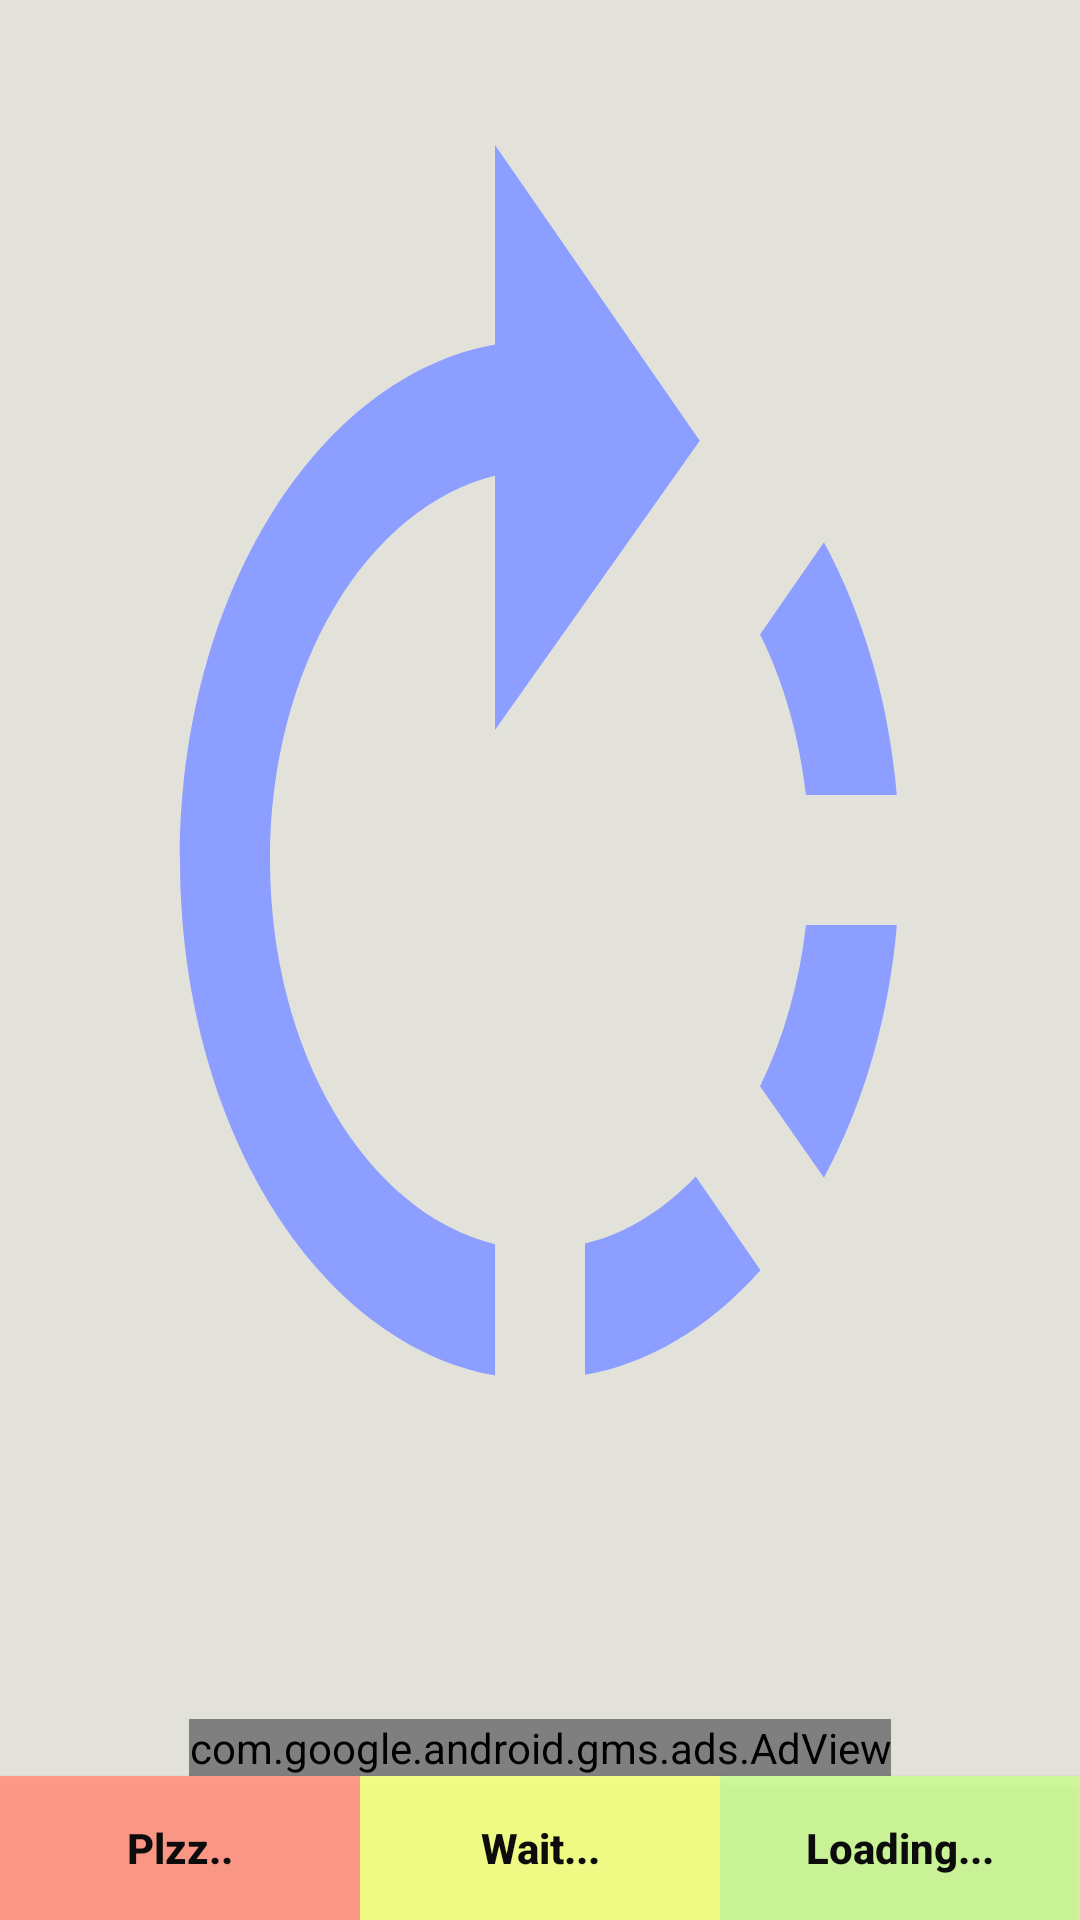

Produce the Android XML layout that renders to this screen, including the resource entries it uses.
<!-- AndroidManifest.xml: application theme AppTheme -->
<!-- res/layout/slide_window.xml -->
<?xml version="1.0" encoding="utf-8"?>
<androidx.constraintlayout.widget.ConstraintLayout xmlns:android="http://schemas.android.com/apk/res/android"
    xmlns:app="http://schemas.android.com/apk/res-auto"
    xmlns:tools="http://schemas.android.com/tools"
    android:layout_width="match_parent"
    android:background="#E2E2DB"
    android:layout_height="match_parent"
    android:orientation="vertical">


    <ImageView
        android:id="@+id/slideimg"
        android:layout_width="0dp"
        android:layout_height="0dp"
        android:scaleType="fitXY"

        app:layout_constraintBottom_toTopOf="@+id/img_pview_bannerAd"
        app:layout_constraintEnd_toEndOf="parent"
        app:layout_constraintHeight_max="520dp"
        app:layout_constraintStart_toStartOf="parent"
        app:layout_constraintTop_toTopOf="parent"
        app:layout_constraintWidth_max="500dp"
        app:srcCompat="@drawable/ic_rotate_24dp" />

    <Button
        android:id="@+id/editpic"
        android:layout_width="0dp"
        android:layout_height="wrap_content"
        android:text="Plzz.."
        android:textAllCaps="false"
        android:textStyle="bold"
        android:textColor="#0C0C0C"
        android:background="#EEFF9481"
        app:layout_constraintTop_toTopOf="@+id/share"
        app:layout_constraintStart_toStartOf="parent"
        app:layout_constraintBottom_toBottomOf="parent"
        app:layout_constraintEnd_toStartOf="@+id/share"
        />



    <Button
        android:id="@+id/share"
        android:layout_width="0dp"
        android:layout_height="wrap_content"
        android:background="#EEF4FF81"
        android:text="Wait..."
        android:textAllCaps="false"
        android:textColor="#0C0C0C"

        android:textStyle="bold"
        app:layout_constraintBottom_toBottomOf="parent"
        app:layout_constraintEnd_toStartOf="@+id/download"
        app:layout_constraintHorizontal_bias="0.161"
        app:layout_constraintStart_toEndOf="@+id/editpic"  />

    <Button
        android:id="@+id/download"
        android:layout_width="0dp"
        android:layout_height="wrap_content"
        android:background="#CDCCFF90"
        android:text="Loading..."
        android:textAllCaps="false"
        android:textColor="#0C0C0C"

        android:textStyle="bold"
        app:layout_constraintEnd_toEndOf="parent"
        app:layout_constraintStart_toEndOf="@+id/share"
        app:layout_constraintTop_toTopOf="@+id/share" />

    <com.google.android.gms.ads.AdView
        xmlns:ads="http://schemas.android.com/apk/res-auto"
        android:id="@+id/img_pview_bannerAd"
        android:layout_width="wrap_content"
        android:layout_height="wrap_content"
        app:layout_constraintBottom_toTopOf="@+id/editpic"
        app:layout_constraintEnd_toEndOf="parent"
        app:layout_constraintStart_toStartOf="parent"
        android:layout_alignParentBottom="true"
        ads:adSize="BANNER"
        ads:adUnitId="ca-app-pub-5526284131088012/2134236377"/>

</androidx.constraintlayout.widget.ConstraintLayout>
<!-- resources referenced by this layout -->
<resources>
  <!-- drawable ic_rotate_24dp (drawable) -->
  <vector android:height="24dp" android:tint="#8C9EFF"
      android:viewportHeight="24.0" android:viewportWidth="24.0"
      android:width="24dp" xmlns:android="http://schemas.android.com/apk/res/android">
      <path android:fillColor="#FF000000" android:pathData="M15.55,5.55L11,1v3.07C7.06,4.56 4,7.92 4,12s3.05,7.44 7,7.93v-2.02c-2.84,-0.48 -5,-2.94 -5,-5.91s2.16,-5.43 5,-5.91L11,10l4.55,-4.45zM19.93,11c-0.17,-1.39 -0.72,-2.73 -1.62,-3.89l-1.42,1.42c0.54,0.75 0.88,1.6 1.02,2.47h2.02zM13,17.9v2.02c1.39,-0.17 2.74,-0.71 3.9,-1.61l-1.44,-1.44c-0.75,0.54 -1.59,0.89 -2.46,1.03zM16.89,15.48l1.42,1.41c0.9,-1.16 1.45,-2.5 1.62,-3.89h-2.02c-0.14,0.87 -0.48,1.72 -1.02,2.48z"/>
  </vector>
  <style name="AppTheme" parent="Theme.AppCompat.Light.DarkActionBar">
          
          <item name="colorPrimary">@color/colorPrimary</item>
          <item name="colorPrimaryDark">@color/colorPrimaryDark</item>
          <item name="colorAccent">@color/colorAccent</item>
      </style>
  <color name="colorPrimary">#0B37F0</color>
  <color name="colorPrimaryDark">#3700B3</color>
  <color name="colorAccent">#D81B60</color>
</resources>
